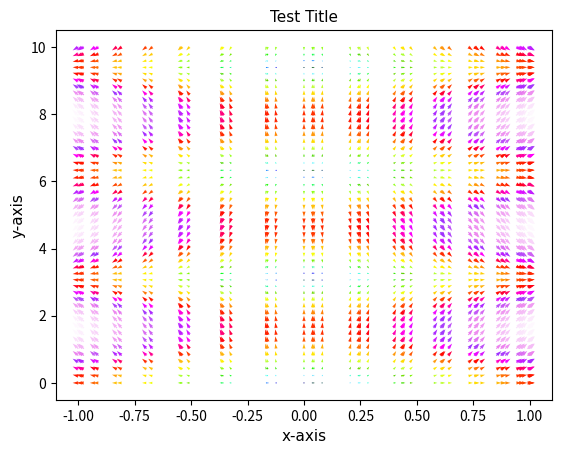

Generate this figure with matplotlib: (Note: this script raises an exception after producing the figure.)
import numpy as np
import matplotlib as mpl
import matplotlib.pyplot as plt
from mpl_toolkits.mplot3d import Axes3D
from matplotlib import rc


x = np.linspace(0,10,50)
y = np.linspace(0,10,50)
x = np.sin(x)
z = np.linspace(0,10,50)
u = np.sin(x)
v = np.cos(x)
w = np.sin(x)
matrix = np.zeros((len(x),6))
for i in range(len(x)):
    matrix[i][0],matrix[i][1],matrix[i][2],matrix[i][3],matrix[i][4],matrix[i][5] = x[i],y[i],z[i],u[i],v[i],w[i]


class plotter:
    """
    :param  data:       a numpay array/matrix with six columns (order= x,y,z,u,v,w) first three are positionl arguments and last three are velocity arguments
    :param  title:      title (string)
    :param  xtitle:     title for the x-axis (string)
    :param  ytitle:     title for the y-axis (string)
    :arg    font:       change font of all three titles
    :arg:   colormp:    (see:https://matplotlib.org/3.1.1/tutorials/colors/colormaps.html)which colors to choose from
    :arg:   grid:       add grid or not to two dimensional plots
    :arg:   fontsize:   how big the titles must be
    :arg:   couleur:    If true there is color otherwise its uniform colored
    :arg:   ticks:      If False ticks get removed default is false
    :return:            a 2 dimensional plot in a self chosen plane of the airflow or with vectors or with streamlines or heatmap
    """

    #set a class variable this can be changed from outside the class
    planeinterval = 0.1

    def __init__(self,data,title,xtitle,ytitle,font=None, colormp=None,grid=None,fontsize=None,couleur=None,ticks=None):
        ## the required arguments
        self.data = data
        self.title = title
        self.xtitle = xtitle
        self.ytitle = ytitle

        ## optional arguments
        if font is None:
            self.font = None
        else:
            self.font = font

        if colormp is None:
            self.colormp = None
        else:
            self.colormp = colormp
        if grid is None:
            self.grid = False
        else:
            self.grid = True

        if fontsize is None:
            self.fontsize = 16
        else:
            self.fontsize = fontsize
        if couleur is None or couleur==False:
            self.couleur = False
        else:
            self.couleur = couleur
        if ticks is None:
            self.ticks = True
        else:
            self.ticks = ticks




    def vectorplaneyz(self, x):
        # select points for certain x +- the chosen interval
        data = self.data[(self.data[:, 0] < x + self.planeinterval) & (self.data[:, 0] > x - self.planeinterval)]

        # create 2D grid of the data point !!!!!!!!!!!!! should be left out for actual data
        X, Y = np.meshgrid(data[:, 1], data[:, 2])
        U, V = np.meshgrid(data[:, 4], data[:, 5])

        # X,Y = (data[:, 1], data[:, 2])
        # U,V = (data[:, 4], data[:, 5])

        #add different font
        csfont = {'fontname': self.font}

        ##plot data
        fig1, ax1 = plt.subplots()                                  ## make the figure
        ax1.set_title(self.title,fontsize=self.fontsize,**csfont)       ## add title
        plt.xlabel(self.xtitle,fontsize=self.fontsize,**csfont)     ## add title x-axis
        plt.ylabel(self.ytitle,fontsize=self.fontsize,**csfont)     ## add title y-axis
        plt.grid(self.grid)                                         ## if requested add grid

        # if requested add colour and yes its french colour values is based on speed
        if self.couleur:
            color = np.hypot(U, V)
            ax1.quiver(X, Y, U, V, color, cmap=self.colormp, alpha=1)   #actual plotting
        else:
            ax1.quiver(X, Y, U, V,alpha=1)                              #actual plotting

        #remove ticks on axes if requested
        if not self.ticks:
            ax1.xaxis.set_ticks([])         #removes bars on x-axis
            ax1.yaxis.set_ticks([])         # removes bars on y-axis
        plt.show()

    # ------------------------------------------------------------------------------
    def streamsplaneyz(self, x,density=None):

        # determine density of streamlines
        if density is None:
            density = 0.8
        else:
            density = density

        # select points for certain x
        data = self.data[(self.data[:, 0] < x + self.planeinterval) & (self.data[:, 0] > x - self.planeinterval)]

        # create 2D grid of the data point
        X, Y = np.meshgrid(data[:, 1], data[:, 2])
        U, V = np.meshgrid(data[:, 4], data[:, 5])

        # X,Y = (data[:, 1], data[:, 2])
        # U,V = (data[:, 4], data[:, 5])

        ## add font
        csfont = {'fontname': self.font}

        ##plot data
        fig1, ax1 = plt.subplots()
        # add color if requested
        if self.couleur:
            color = np.hypot(U, V)
            ax1.streamplot(X, Y, U, V,density=density, color=color,cmap=self.colormp)
        else:
            ax1.streamplot(X, Y, U, V,density=density)
        # add titles
        plt.title(self.title, fontsize=self.fontsize,**csfont)
        plt.xlabel(self.xtitle, fontsize=self.fontsize,**csfont)
        plt.ylabel(self.ytitle, fontsize=self.fontsize,**csfont)
        plt.grid(self.grid)

        # remove ticks on axes if requested
        if not self.ticks:
            ax1.xaxis.set_ticks([])  # removes bars on x-axis
            ax1.yaxis.set_ticks([])  # removes bars on y-axis

        plt.show()
        # -----------------------------------------
    def vectorplanexz(self, y):
        # select points for certain x +- the chosen interval
        data = self.data[(self.data[:, 1] < y + self.planeinterval) & (self.data[:, 1] > y - self.planeinterval)]

        # create 2D grid of the data point !!!!!!!!!!!!! should be left out for actual data
        X, Y = np.meshgrid(data[:, 0], data[:, 2])
        U, V = np.meshgrid(data[:, 3], data[:, 5])

        # X,Y = (data[:, 0], data[:, 2])
        # U,V = (data[:, 3], data[:, 5])

        # add different font
        csfont = {'fontname': self.font}

        ##plot data
        fig1, ax1 = plt.subplots()  ## make the figure
        ax1.set_title(self.title, fontsize=self.fontsize, **csfont)  ## add title
        plt.xlabel(self.xtitle, fontsize=self.fontsize, **csfont)  ## add title x-axis
        plt.ylabel(self.ytitle, fontsize=self.fontsize, **csfont)  ## add title y-axis
        plt.grid(self.grid)  ## if requested add grid

        # if requested add colour and yes its french colour values is based on speed
        if self.couleur:
            color = np.hypot(U, V)
            ax1.quiver(X, Y, U, V, color, cmap=self.colormp, alpha=1)  # actual plotting
        else:
            ax1.quiver(X, Y, U, V, alpha=1)  # actual plotting

        # remove ticks on axes if requested
        if not self.ticks:
            ax1.xaxis.set_ticks([])  # removes bars on x-axis
            ax1.yaxis.set_ticks([])  # removes bars on y-axis
        plt.show()
        # ------------------------------------------------------------------------------

    def streamsplanexz(self, y, density=None):
        # determine density of streamlines
        if density is None:
            density = 0.8
        else:
            density = density

        # select points for certain y
        data = self.data[(self.data[:, 1] < y + self.planeinterval) & (self.data[:, 1] > y - self.planeinterval)]

        # create 2D grid of the data point
        X, Y = np.meshgrid(data[:, 0], data[:, 2])
        U, V = np.meshgrid(data[:, 3], data[:, 5])

        # X,Y = (data[:, 0], data[:, 2])
        # U,V = (data[:, 3], data[:, 5])

        ## add font
        csfont = {'fontname': self.font}

        ##plot data
        fig1, ax1 = plt.subplots()
        # add color if requested
        if self.couleur:
            color = np.hypot(U, V)
            ax1.streamplot(X, Y, U, V, density=density, color=color, cmap=self.colormp)
        else:
            ax1.streamplot(X, Y, U, V, density=density)
        # add titles
        plt.title(self.title, fontsize=self.fontsize, **csfont)
        plt.xlabel(self.xtitle, fontsize=self.fontsize, **csfont)
        plt.ylabel(self.ytitle, fontsize=self.fontsize, **csfont)
        plt.grid(self.grid)
        # remove ticks on axes if requested
        if not self.ticks:
            ax1.xaxis.set_ticks([])  # removes bars on x-axis
            ax1.yaxis.set_ticks([])  # removes bars on y-axis

        plt.show()
        # -----------------------------------------

    def vectorplanexy(self, z):
        # select points for certain x +- the chosen interval
        data = self.data[(self.data[:, 2] < z + self.planeinterval) & (self.data[:, 2] > z - self.planeinterval)]

        # create 2D grid of the data point !!!!!!!!!!!!! should be left out for actual data
        X, Y = np.meshgrid(data[:, 0], data[:, 1])
        U, V = np.meshgrid(data[:, 3], data[:, 4])

        # X,Y = (data[:, 0], data[:, 1])
        # U,V = (data[:, 3], data[:, 4])

        # add different font
        csfont = {'fontname': self.font}

        ##plot data
        fig1, ax1 = plt.subplots()  ## make the figure
        ax1.set_title(self.title, fontsize=self.fontsize, **csfont)  ## add title
        plt.xlabel(self.xtitle, fontsize=self.fontsize, **csfont)  ## add title x-axis
        plt.ylabel(self.ytitle, fontsize=self.fontsize, **csfont)  ## add title y-axis
        plt.grid(self.grid)  ## if requested add grid

        # if requested add colour and yes its french colour values is based on speed
        if self.couleur:
            color = np.hypot(U, V)
            ax1.quiver(X, Y, U, V, color, cmap=self.colormp, alpha=1)  # actual plotting
        else:
            ax1.quiver(X, Y, U, V, alpha=1)  # actual plotting

        # remove ticks on axes if requested
        if not self.ticks:
            ax1.xaxis.set_ticks([])  # removes bars on x-axis
            ax1.yaxis.set_ticks([])  # removes bars on y-axis
        plt.show()

    #------------------------------------------------------------------------------
    def streamsplanexy(self, z, density=None):
        # determine density of streamlines
        if density is None:
            density = 0.8
        else:
            density = density

        # select points for certain y
        data = self.data[(self.data[:, 2] < z + self.planeinterval) & (self.data[:, 2] > z - self.planeinterval)]

        # create 2D grid of the data point
        X, Y = np.meshgrid(data[:, 0], data[:, 1])
        U, V = np.meshgrid(data[:, 3], data[:, 4])

        # X,Y = (data[:, 0], data[:, 1])
        # U,V = (data[:, 3], data[:, 4])

        ## add font
        csfont = {'fontname': self.font}

        ##plot data
        fig1, ax1 = plt.subplots()
        # add color if requested
        if self.couleur:
            color = np.hypot(U, V)
            ax1.streamplot(X, Y, U, V, density=density, color=color, cmap=self.colormp)
        else:
            ax1.streamplot(X, Y, U, V, density=density)
        # add titles
        plt.title(self.title, fontsize=self.fontsize, **csfont)
        plt.xlabel(self.xtitle, fontsize=self.fontsize, **csfont)
        plt.ylabel(self.ytitle, fontsize=self.fontsize, **csfont)
        plt.grid(self.grid)
        # remove ticks on axes if requested
        if not self.ticks:
            ax1.xaxis.set_ticks([])  # removes bars on x-axis
            ax1.yaxis.set_ticks([])  # removes bars on y-axis

        plt.show()
        #-----------------------------------------
    def intersectingplanes(self, x, y):
        fig = plt.figure()
        ax = fig.add_subplot(111, projection='3d')
        data1 = self.data[(self.data[:, 0] < x + self.planeinterval) & (self.data[:, 0] > x - self.planeinterval)]
        data2 = self.data[(self.data[:, 1] < y + self.planeinterval) & (self.data[:, 1] > y - self.planeinterval)]

        x1 = np.ones((1, len(data1[:, 3]))) * x
        X1, Y1 = np.meshgrid(x1, data1[:, 1])
        Z1, Y1 = np.meshgrid(data1[:, 2], data1[:, 1])
        v1, w1 = np.meshgrid(data1[:, 4], data1[:, 5])
        V1 = np.hypot(v1, w1)


        x2 = list(data2[:, 0])
        z2 = list(data2[:, 2])
        u2 = list(data2[:, 3])
        w2 = list(data2[:, 5])
        deleting = True
        i = 0
        passing = False
        while deleting:
            if x2[i] > x:
                x2.pop(i)
                z2.pop(i)
                u2.pop(i)
                w2.pop(i)
                passing = True
            else:
                i += 1
            if i == len(x2):
                deleting = False
        y2 = np.ones((1, len(x2))) * y
        X2, Y2 = np.meshgrid(x2, y2)
        Z2, X2 = np.meshgrid(z2, x2)
        U2, W2 = np.meshgrid(u2, w2)
        V2 = np.hypot(U2, W2)

        x3 = list(data2[:, 0])
        z3 = list(data2[:, 2])
        u3 = list(data2[:, 3])
        w3 = list(data2[:, 5])
        deleting = True
        i = 0
        while deleting and passing:
            print('check')
            if x3[i] <= x:
                x3.pop(i)
                z3.pop(i)
                u3.pop(i)
                w3.pop(i)

            else:
                i += 1
            if i == len(x3):
                deleting = False
        if passing:
            y3 = np.ones((1, len(x3))) * y
            X3, Y3 = np.meshgrid(x3, y3)
            Z3, X3 = np.meshgrid(z3, x3)
            U3, W3 = np.meshgrid(u3, w3)
            V3 = np.hypot(U3, W3)
            a = max(np.amax(V3), np.amax(V2), np.amax(V1))
            b = min(np.amin(V3), np.amin(V2), np.amin(V1))
        else:
            a = max( np.amax(V2), np.amax(V1))
            b = min(np.amin(V2), np.amin(V1))
        norm = mpl.colors.Normalize(vmin=b, vmax=a)
        ax.plot_surface(X1, Y1, Z1, facecolors=plt.cm.gist_rainbow(norm(V1)), shade=False)
        ax.plot_surface(X2, Y2, Z2, facecolors=plt.cm.gist_rainbow(norm(V2)), shade=False)
        if passing:
         ax.plot_surface(X3, Y3, Z3, facecolors=plt.cm.gist_rainbow(norm(V3)), shade=False)
        m = mpl.cm.ScalarMappable(cmap='gist_rainbow', norm=norm)
        m.set_array([])
        fig.colorbar(m)
        plt.show()

    def sphere_plane(self, x,xs,ys,zs,r, colorsphere=None):
        if colorsphere is None:
            colorsphere = 'b'
        else:
            colorsphere = colorsphere
        fig = plt.figure()
        ax = fig.add_subplot(111, projection='3d')
        data1 = self.data[(self.data[:, 0] < x + self.planeinterval) & (self.data[:, 0] > x - self.planeinterval)]

        x1 = np.ones((1, len(data1[:, 3]))) * x
        X1, Y1 = np.meshgrid(x1, data1[:, 1])
        Z1, Y1 = np.meshgrid(data1[:, 2], data1[:, 1])
        v1, w1 = np.meshgrid(data1[:, 4], data1[:, 5])
        V1 = np.hypot(v1, w1)
        norm = mpl.colors.Normalize(vmin=0, vmax=1)


        u, v = np.mgrid[0:2 * np.pi:20j, 0:np.pi:10j]
        x2 = r*np.cos(u) * np.sin(v)
        y2 = r*np.sin(u) * np.sin(v)
        z2 = r*np.cos(v)
        x2 += xs
        y2 += ys
        z2 += zs

        X2, Y2, Z2 = x2, y2, z2


        norm = mpl.colors.Normalize(vmin=0, vmax=1)
        csfont = {'fontname': self.font}
        plt.title(self.title, fontsize=self.fontsize, **csfont)
        plt.xlabel(self.xtitle, fontsize=self.fontsize, **csfont)
        plt.ylabel(self.ytitle, fontsize=self.fontsize, **csfont)
        ax.plot_surface(X1, Y1, Z1, facecolors=plt.cm.gist_rainbow(norm(V1)), shade=False)
        ax.plot_surface(X2, Y2, Z2, color=colorsphere, shade=False)

        m = mpl.cm.ScalarMappable(cmap='gist_rainbow', norm=norm)
        m.set_array([])
        fig.colorbar(m)
        plt.show()

    ## !!!THOUGHT!!! ==> plotting the velocity field in three dimensions but only on the surface of tthe sphere



"""
first set a new variable name equal to the class with as first argument the dataset. This should be a 
numpy array with six columns with no strings in it(first entry= x-location, second y-loc,third z,
 fourth u,fifth v and sixth w). Then you call  "variable" + "." + "plotting function".
 
 I have produced some random test data for you guys this needed a meshing 
 function perhaps for the real data this is not necessary and could create some strange results in this 
 case  just tell me its a quick fix. i'll give some examples of the function and 
 brief explanation below you could import this file like you do with numpy or copy paste it but do not
  write in this file so everyone can keep using it easily.  
  
  the dataset and 3 titles are obligatory to fill in the rest are optional arguments
  
[redacted]
"""

fig1 = plotter(matrix,'Test Title','x-axis','y-axis',colormp='gist_ncar',fontsize=11,font='Comic Sans MS',couleur=True,grid=None,ticks=None)
fig2 = plotter(matrix,'Test Title','x-axis','y-axis',colormp='hsv',fontsize=15,font=None,couleur=False,grid=True,ticks=True)
fig1.planeinterval = 6                    # Most likely there wont be many points having exactly the same value hence all the points lying in the interval will be projected on the plane this is how its adjusted
fig2.planeinterval = 6                    # same

fig1.vectorplanexz(5)                   # does not look good for a lot of datapoints
fig1.streamsplanexz(5,density=3)        # density is an optional argument
fig1.streamsplanexy(5,density=0.5)      # you can choose the plane your in
fig1.intersectingplanes(5,5)            # here i didn't find a way to adapt the color scheme of the heat map with a variable for this you need to enter the class and change it manually or aske me :). this plot looks wrong but i think ith the acquired data it wont be a problem
fig1.sphere_plane(x=5,xs=2,ys=3,zs=4,r=6,colorsphere='c')    # you can choose the color of your sphere this is also optional. It doesnt look like a sphere but  ithink it is due to the proportions of the axes and it'll probably resolve itself

fig2.vectorplanexz(5)
fig2.streamsplanexz(5)
fig2.streamsplanexy(5,density=0.5)
fig2.intersectingplanes(0,5)
fig2.sphere_plane(x=5,xs=2,ys=3,zs=-1,r=2,colorsphere='black')